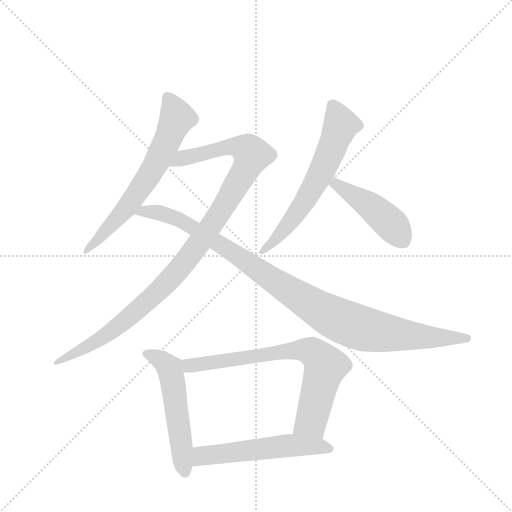
t = 0.00 s
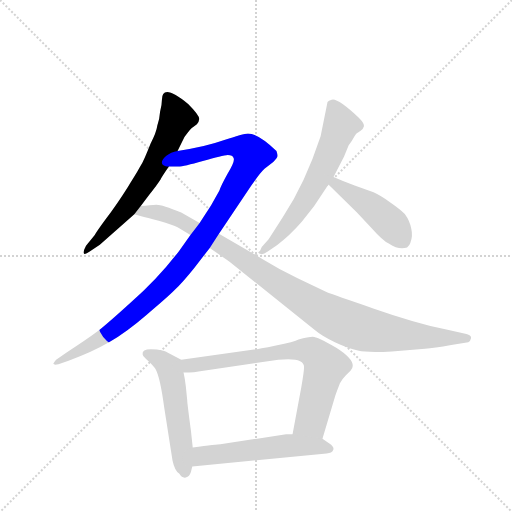
t = 1.41 s
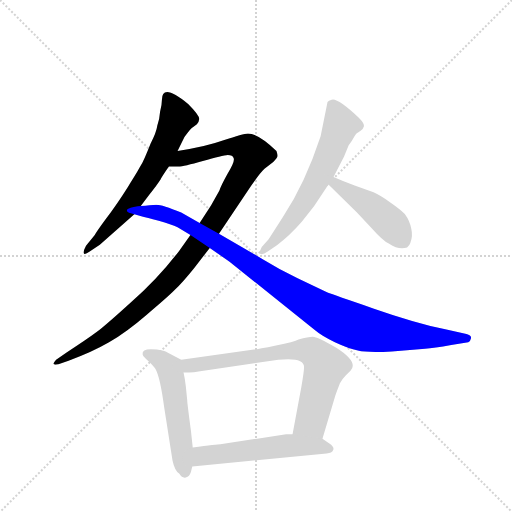
t = 2.83 s
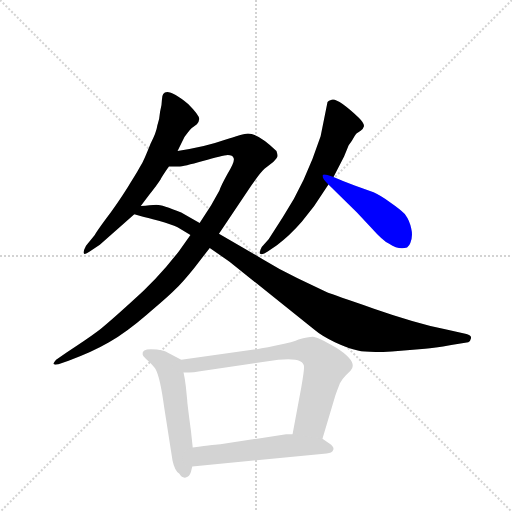
t = 4.24 s
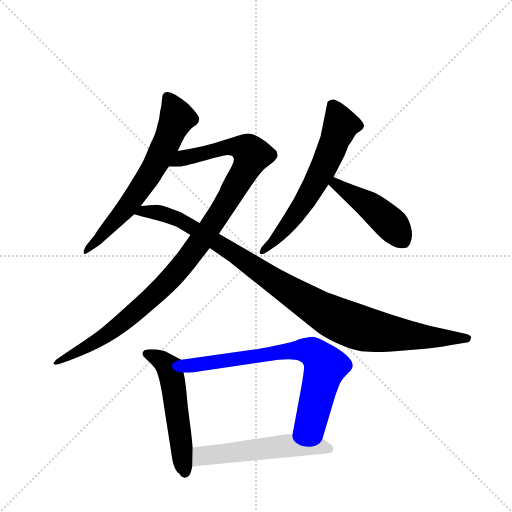
t = 5.65 s
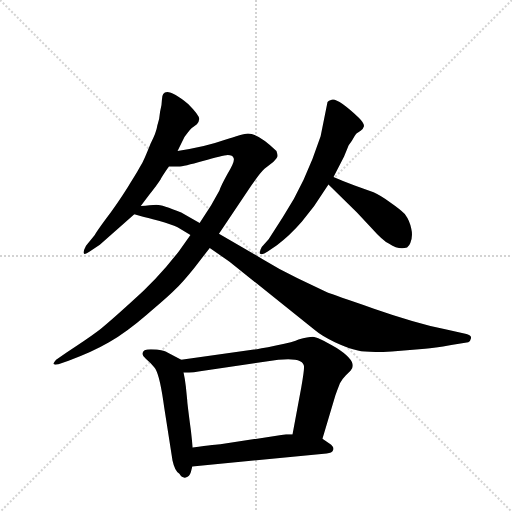
t = 7.07 s

The animated SVG that drew these frames (rendered in a browser with its animation timeline set to each time). Animation: 8 CSS @keyframes rules; one cycle of 7.07 s.

<svg version="1.1" viewBox="0 0 1024 1024" xmlns="http://www.w3.org/2000/svg">
  <g stroke="lightgray" stroke-dasharray="1,1" stroke-width="1" transform="scale(4, 4)">
    <line x1="0" y1="0" x2="256" y2="256"></line>
    <line x1="256" y1="0" x2="0" y2="256"></line>
    <line x1="128" y1="0" x2="128" y2="256"></line>
    <line x1="0" y1="128" x2="256" y2="128"></line>
  </g>
  <g transform="scale(0.92, -0.92) translate(60, -900)">
    <style type="text/css">
      
        @keyframes keyframes0 {
          from {
            stroke: blue;
            stroke-dashoffset: 658;
            stroke-width: 128;
          }
          68% {
            animation-timing-function: step-end;
            stroke: blue;
            stroke-dashoffset: 0;
            stroke-width: 128;
          }
          to {
            stroke: black;
            stroke-width: 1024;
          }
        }
        #make-me-a-hanzi-animation-0 {
          animation: keyframes0 0.7854817708333334s both;
          animation-delay: 0s;
          animation-timing-function: linear;
        }
      
        @keyframes keyframes1 {
          from {
            stroke: blue;
            stroke-dashoffset: 1077;
            stroke-width: 128;
          }
          78% {
            animation-timing-function: step-end;
            stroke: blue;
            stroke-dashoffset: 0;
            stroke-width: 128;
          }
          to {
            stroke: black;
            stroke-width: 1024;
          }
        }
        #make-me-a-hanzi-animation-1 {
          animation: keyframes1 1.12646484375s both;
          animation-delay: 0.7854817708333334s;
          animation-timing-function: linear;
        }
      
        @keyframes keyframes2 {
          from {
            stroke: blue;
            stroke-dashoffset: 1043;
            stroke-width: 128;
          }
          77% {
            animation-timing-function: step-end;
            stroke: blue;
            stroke-dashoffset: 0;
            stroke-width: 128;
          }
          to {
            stroke: black;
            stroke-width: 1024;
          }
        }
        #make-me-a-hanzi-animation-2 {
          animation: keyframes2 1.0987955729166667s both;
          animation-delay: 1.9119466145833335s;
          animation-timing-function: linear;
        }
      
        @keyframes keyframes3 {
          from {
            stroke: blue;
            stroke-dashoffset: 626;
            stroke-width: 128;
          }
          67% {
            animation-timing-function: step-end;
            stroke: blue;
            stroke-dashoffset: 0;
            stroke-width: 128;
          }
          to {
            stroke: black;
            stroke-width: 1024;
          }
        }
        #make-me-a-hanzi-animation-3 {
          animation: keyframes3 0.7594401041666666s both;
          animation-delay: 3.0107421875s;
          animation-timing-function: linear;
        }
      
        @keyframes keyframes4 {
          from {
            stroke: blue;
            stroke-dashoffset: 459;
            stroke-width: 128;
          }
          60% {
            animation-timing-function: step-end;
            stroke: blue;
            stroke-dashoffset: 0;
            stroke-width: 128;
          }
          to {
            stroke: black;
            stroke-width: 1024;
          }
        }
        #make-me-a-hanzi-animation-4 {
          animation: keyframes4 0.62353515625s both;
          animation-delay: 3.7701822916666665s;
          animation-timing-function: linear;
        }
      
        @keyframes keyframes5 {
          from {
            stroke: blue;
            stroke-dashoffset: 542;
            stroke-width: 128;
          }
          64% {
            animation-timing-function: step-end;
            stroke: blue;
            stroke-dashoffset: 0;
            stroke-width: 128;
          }
          to {
            stroke: black;
            stroke-width: 1024;
          }
        }
        #make-me-a-hanzi-animation-5 {
          animation: keyframes5 0.6910807291666666s both;
          animation-delay: 4.393717447916666s;
          animation-timing-function: linear;
        }
      
        @keyframes keyframes6 {
          from {
            stroke: blue;
            stroke-dashoffset: 742;
            stroke-width: 128;
          }
          71% {
            animation-timing-function: step-end;
            stroke: blue;
            stroke-dashoffset: 0;
            stroke-width: 128;
          }
          to {
            stroke: black;
            stroke-width: 1024;
          }
        }
        #make-me-a-hanzi-animation-6 {
          animation: keyframes6 0.8538411458333334s both;
          animation-delay: 5.084798177083333s;
          animation-timing-function: linear;
        }
      
        @keyframes keyframes7 {
          from {
            stroke: blue;
            stroke-dashoffset: 552;
            stroke-width: 128;
          }
          64% {
            animation-timing-function: step-end;
            stroke: blue;
            stroke-dashoffset: 0;
            stroke-width: 128;
          }
          to {
            stroke: black;
            stroke-width: 1024;
          }
        }
        #make-me-a-hanzi-animation-7 {
          animation: keyframes7 0.69921875s both;
          animation-delay: 5.938639322916666s;
          animation-timing-function: linear;
        }
      
    </style>
    
      <path d="M 326 572 L 341 602 Q 355 622 360 624 L 368 630 Q 372 633 373 641 Q 374 649 349 674 Q 292 721 292 683 Q 292 672 288 657 Q 287 642 282 627 Q 280 612 267 587 Q 252 549 246 540 Q 241 530 217 492 Q 193 454 170 424 Q 148 394 146 389 L 127 366 Q 121 355 122 350 Q 123 345 135 353 L 157 368 L 232 434 L 246 452 L 264 476 Q 282 499 289 510 Q 292 516 307 538 L 326 572 Z" fill="lightgray"></path>
    
      <path d="M 354 389 L 329 354 Q 283 294 226 244 Q 170 193 150 178 Q 130 163 84 133 L 62 118 Q 56 111 56 109 Q 57 106 67 108 L 89 116 Q 139 134 177 156 Q 215 178 259 216 Q 303 253 319 269 Q 336 285 361 316 L 396 361 L 416 392 L 486 496 Q 506 525 515 533 L 534 548 Q 543 557 543 560 Q 544 563 541 572 Q 501 610 479 610 Q 469 610 426 595 Q 384 580 326 572 C 296 567 277 538 307 538 L 328 538 Q 339 538 381 550 Q 424 562 435 563 Q 446 563 448 556 Q 451 549 435 523 Q 420 496 417 486 L 399 454 L 374 415 L 354 389 Z" fill="lightgray"></path>
    
      <path d="M 232 434 L 251 429 Q 257 428 285 420 Q 313 412 326 406 L 354 389 L 396 361 L 439 331 L 625 182 Q 639 170 668 156 Q 698 142 718 138 Q 738 133 792 136 L 864 142 Q 883 143 921 150 L 958 156 Q 963 158 964 165 Q 965 171 954 174 L 908 184 Q 842 198 753 229 Q 665 259 652 264 L 587 295 Q 546 315 512 336 L 416 392 L 374 415 L 334 438 Q 293 455 280 455 Q 267 454 246 452 C 216 449 203 441 232 434 Z" fill="lightgray"></path>
    
      <path d="M 665 515 L 688 560 L 698 584 L 705 594 Q 712 607 715 610 L 724 616 Q 729 618 731 625 Q 733 631 720 644 Q 673 688 661 683 Q 654 681 652 678 L 637 604 Q 604 503 555 428 L 524 380 L 509 363 Q 504 354 505 349 Q 509 344 522 353 L 542 367 Q 570 388 596 418 L 623 452 L 654 499 L 665 515 Z" fill="lightgray"></path>
    
      <path d="M 654 499 L 716 438 L 748 404 Q 772 377 786 370 Q 807 356 825 362 Q 831 368 832 372 Q 838 386 834 403 Q 831 420 820 435 Q 810 445 787 461 Q 764 477 752 482 L 711 497 Q 687 505 665 515 C 638 527 633 520 654 499 Z" fill="lightgray"></path>
    
      <path d="M 334 118 L 303 134 Q 302 136 281 140 Q 248 144 250 130 Q 250 126 257 120 L 267 111 Q 278 99 278 98 Q 288 81 297 14 L 315 -101 Q 320 -124 330 -130 Q 336 -140 344 -138 Q 352 -136 355 -126 L 358 -114 L 359 -73 L 355 -36 Q 347 24 347 30 L 344 60 Q 342 77 339 90 C 333 118 335 118 334 118 Z" fill="lightgray"></path>
    
      <path d="M 641 -54 L 669 40 Q 673 52 679 67 Q 685 77 692 84 L 702 94 Q 720 113 671 144 Q 630 168 620 168 Q 610 168 589 162 Q 580 157 540 149 Q 501 141 492 140 L 334 118 C 304 114 309 90 339 90 L 351 90 Q 360 90 375 93 L 545 118 Q 601 124 601 102 Q 601 92 595 58 L 576 -44 C 571 -73 632 -83 641 -54 Z" fill="lightgray"></path>
    
      <path d="M 656 -64 L 641 -54 L 576 -44 L 562 -44 L 419 -66 Q 413 -66 359 -73 C 329 -77 328 -117 358 -114 L 650 -86 Q 662 -85 664 -79 Q 668 -72 656 -64 Z" fill="lightgray"></path>
    
    
      <clipPath id="make-me-a-hanzi-clip-0">
        <path d="M 326 572 L 341 602 Q 355 622 360 624 L 368 630 Q 372 633 373 641 Q 374 649 349 674 Q 292 721 292 683 Q 292 672 288 657 Q 287 642 282 627 Q 280 612 267 587 Q 252 549 246 540 Q 241 530 217 492 Q 193 454 170 424 Q 148 394 146 389 L 127 366 Q 121 355 122 350 Q 123 345 135 353 L 157 368 L 232 434 L 246 452 L 264 476 Q 282 499 289 510 Q 292 516 307 538 L 326 572 Z"></path>
      </clipPath>
      <path clip-path="url(#make-me-a-hanzi-clip-0)" d="M 304 687 L 325 644 L 286 557 L 213 445 L 128 353" fill="none" id="make-me-a-hanzi-animation-0" stroke-dasharray="530 1060" stroke-linecap="round"></path>
    
      <clipPath id="make-me-a-hanzi-clip-1">
        <path d="M 354 389 L 329 354 Q 283 294 226 244 Q 170 193 150 178 Q 130 163 84 133 L 62 118 Q 56 111 56 109 Q 57 106 67 108 L 89 116 Q 139 134 177 156 Q 215 178 259 216 Q 303 253 319 269 Q 336 285 361 316 L 396 361 L 416 392 L 486 496 Q 506 525 515 533 L 534 548 Q 543 557 543 560 Q 544 563 541 572 Q 501 610 479 610 Q 469 610 426 595 Q 384 580 326 572 C 296 567 277 538 307 538 L 328 538 Q 339 538 381 550 Q 424 562 435 563 Q 446 563 448 556 Q 451 549 435 523 Q 420 496 417 486 L 399 454 L 374 415 L 354 389 Z"></path>
      </clipPath>
      <path clip-path="url(#make-me-a-hanzi-clip-1)" d="M 312 543 L 338 557 L 441 582 L 474 576 L 488 563 L 469 521 L 410 425 L 307 290 L 228 216 L 164 167 L 62 112" fill="none" id="make-me-a-hanzi-animation-1" stroke-dasharray="949 1898" stroke-linecap="round"></path>
    
      <clipPath id="make-me-a-hanzi-clip-2">
        <path d="M 232 434 L 251 429 Q 257 428 285 420 Q 313 412 326 406 L 354 389 L 396 361 L 439 331 L 625 182 Q 639 170 668 156 Q 698 142 718 138 Q 738 133 792 136 L 864 142 Q 883 143 921 150 L 958 156 Q 963 158 964 165 Q 965 171 954 174 L 908 184 Q 842 198 753 229 Q 665 259 652 264 L 587 295 Q 546 315 512 336 L 416 392 L 374 415 L 334 438 Q 293 455 280 455 Q 267 454 246 452 C 216 449 203 441 232 434 Z"></path>
      </clipPath>
      <path clip-path="url(#make-me-a-hanzi-clip-2)" d="M 238 437 L 290 437 L 333 421 L 632 228 L 695 197 L 780 176 L 955 165" fill="none" id="make-me-a-hanzi-animation-2" stroke-dasharray="915 1830" stroke-linecap="round"></path>
    
      <clipPath id="make-me-a-hanzi-clip-3">
        <path d="M 665 515 L 688 560 L 698 584 L 705 594 Q 712 607 715 610 L 724 616 Q 729 618 731 625 Q 733 631 720 644 Q 673 688 661 683 Q 654 681 652 678 L 637 604 Q 604 503 555 428 L 524 380 L 509 363 Q 504 354 505 349 Q 509 344 522 353 L 542 367 Q 570 388 596 418 L 623 452 L 654 499 L 665 515 Z"></path>
      </clipPath>
      <path clip-path="url(#make-me-a-hanzi-clip-3)" d="M 663 668 L 681 628 L 648 545 L 592 447 L 531 371 L 510 355" fill="none" id="make-me-a-hanzi-animation-3" stroke-dasharray="498 996" stroke-linecap="round"></path>
    
      <clipPath id="make-me-a-hanzi-clip-4">
        <path d="M 654 499 L 716 438 L 748 404 Q 772 377 786 370 Q 807 356 825 362 Q 831 368 832 372 Q 838 386 834 403 Q 831 420 820 435 Q 810 445 787 461 Q 764 477 752 482 L 711 497 Q 687 505 665 515 C 638 527 633 520 654 499 Z"></path>
      </clipPath>
      <path clip-path="url(#make-me-a-hanzi-clip-4)" d="M 668 507 L 669 500 L 762 439 L 793 411 L 817 375" fill="none" id="make-me-a-hanzi-animation-4" stroke-dasharray="331 662" stroke-linecap="round"></path>
    
      <clipPath id="make-me-a-hanzi-clip-5">
        <path d="M 334 118 L 303 134 Q 302 136 281 140 Q 248 144 250 130 Q 250 126 257 120 L 267 111 Q 278 99 278 98 Q 288 81 297 14 L 315 -101 Q 320 -124 330 -130 Q 336 -140 344 -138 Q 352 -136 355 -126 L 358 -114 L 359 -73 L 355 -36 Q 347 24 347 30 L 344 60 Q 342 77 339 90 C 333 118 335 118 334 118 Z"></path>
      </clipPath>
      <path clip-path="url(#make-me-a-hanzi-clip-5)" d="M 260 130 L 292 116 L 311 92 L 342 -126" fill="none" id="make-me-a-hanzi-animation-5" stroke-dasharray="414 828" stroke-linecap="round"></path>
    
      <clipPath id="make-me-a-hanzi-clip-6">
        <path d="M 641 -54 L 669 40 Q 673 52 679 67 Q 685 77 692 84 L 702 94 Q 720 113 671 144 Q 630 168 620 168 Q 610 168 589 162 Q 580 157 540 149 Q 501 141 492 140 L 334 118 C 304 114 309 90 339 90 L 351 90 Q 360 90 375 93 L 545 118 Q 601 124 601 102 Q 601 92 595 58 L 576 -44 C 571 -73 632 -83 641 -54 Z"></path>
      </clipPath>
      <path clip-path="url(#make-me-a-hanzi-clip-6)" d="M 343 112 L 355 105 L 569 138 L 620 135 L 648 104 L 618 -11 L 584 -38" fill="none" id="make-me-a-hanzi-animation-6" stroke-dasharray="614 1228" stroke-linecap="round"></path>
    
      <clipPath id="make-me-a-hanzi-clip-7">
        <path d="M 656 -64 L 641 -54 L 576 -44 L 562 -44 L 419 -66 Q 413 -66 359 -73 C 329 -77 328 -117 358 -114 L 650 -86 Q 662 -85 664 -79 Q 668 -72 656 -64 Z"></path>
      </clipPath>
      <path clip-path="url(#make-me-a-hanzi-clip-7)" d="M 365 -107 L 380 -91 L 559 -69 L 653 -75" fill="none" id="make-me-a-hanzi-animation-7" stroke-dasharray="424 848" stroke-linecap="round"></path>
    
  </g>
</svg>
